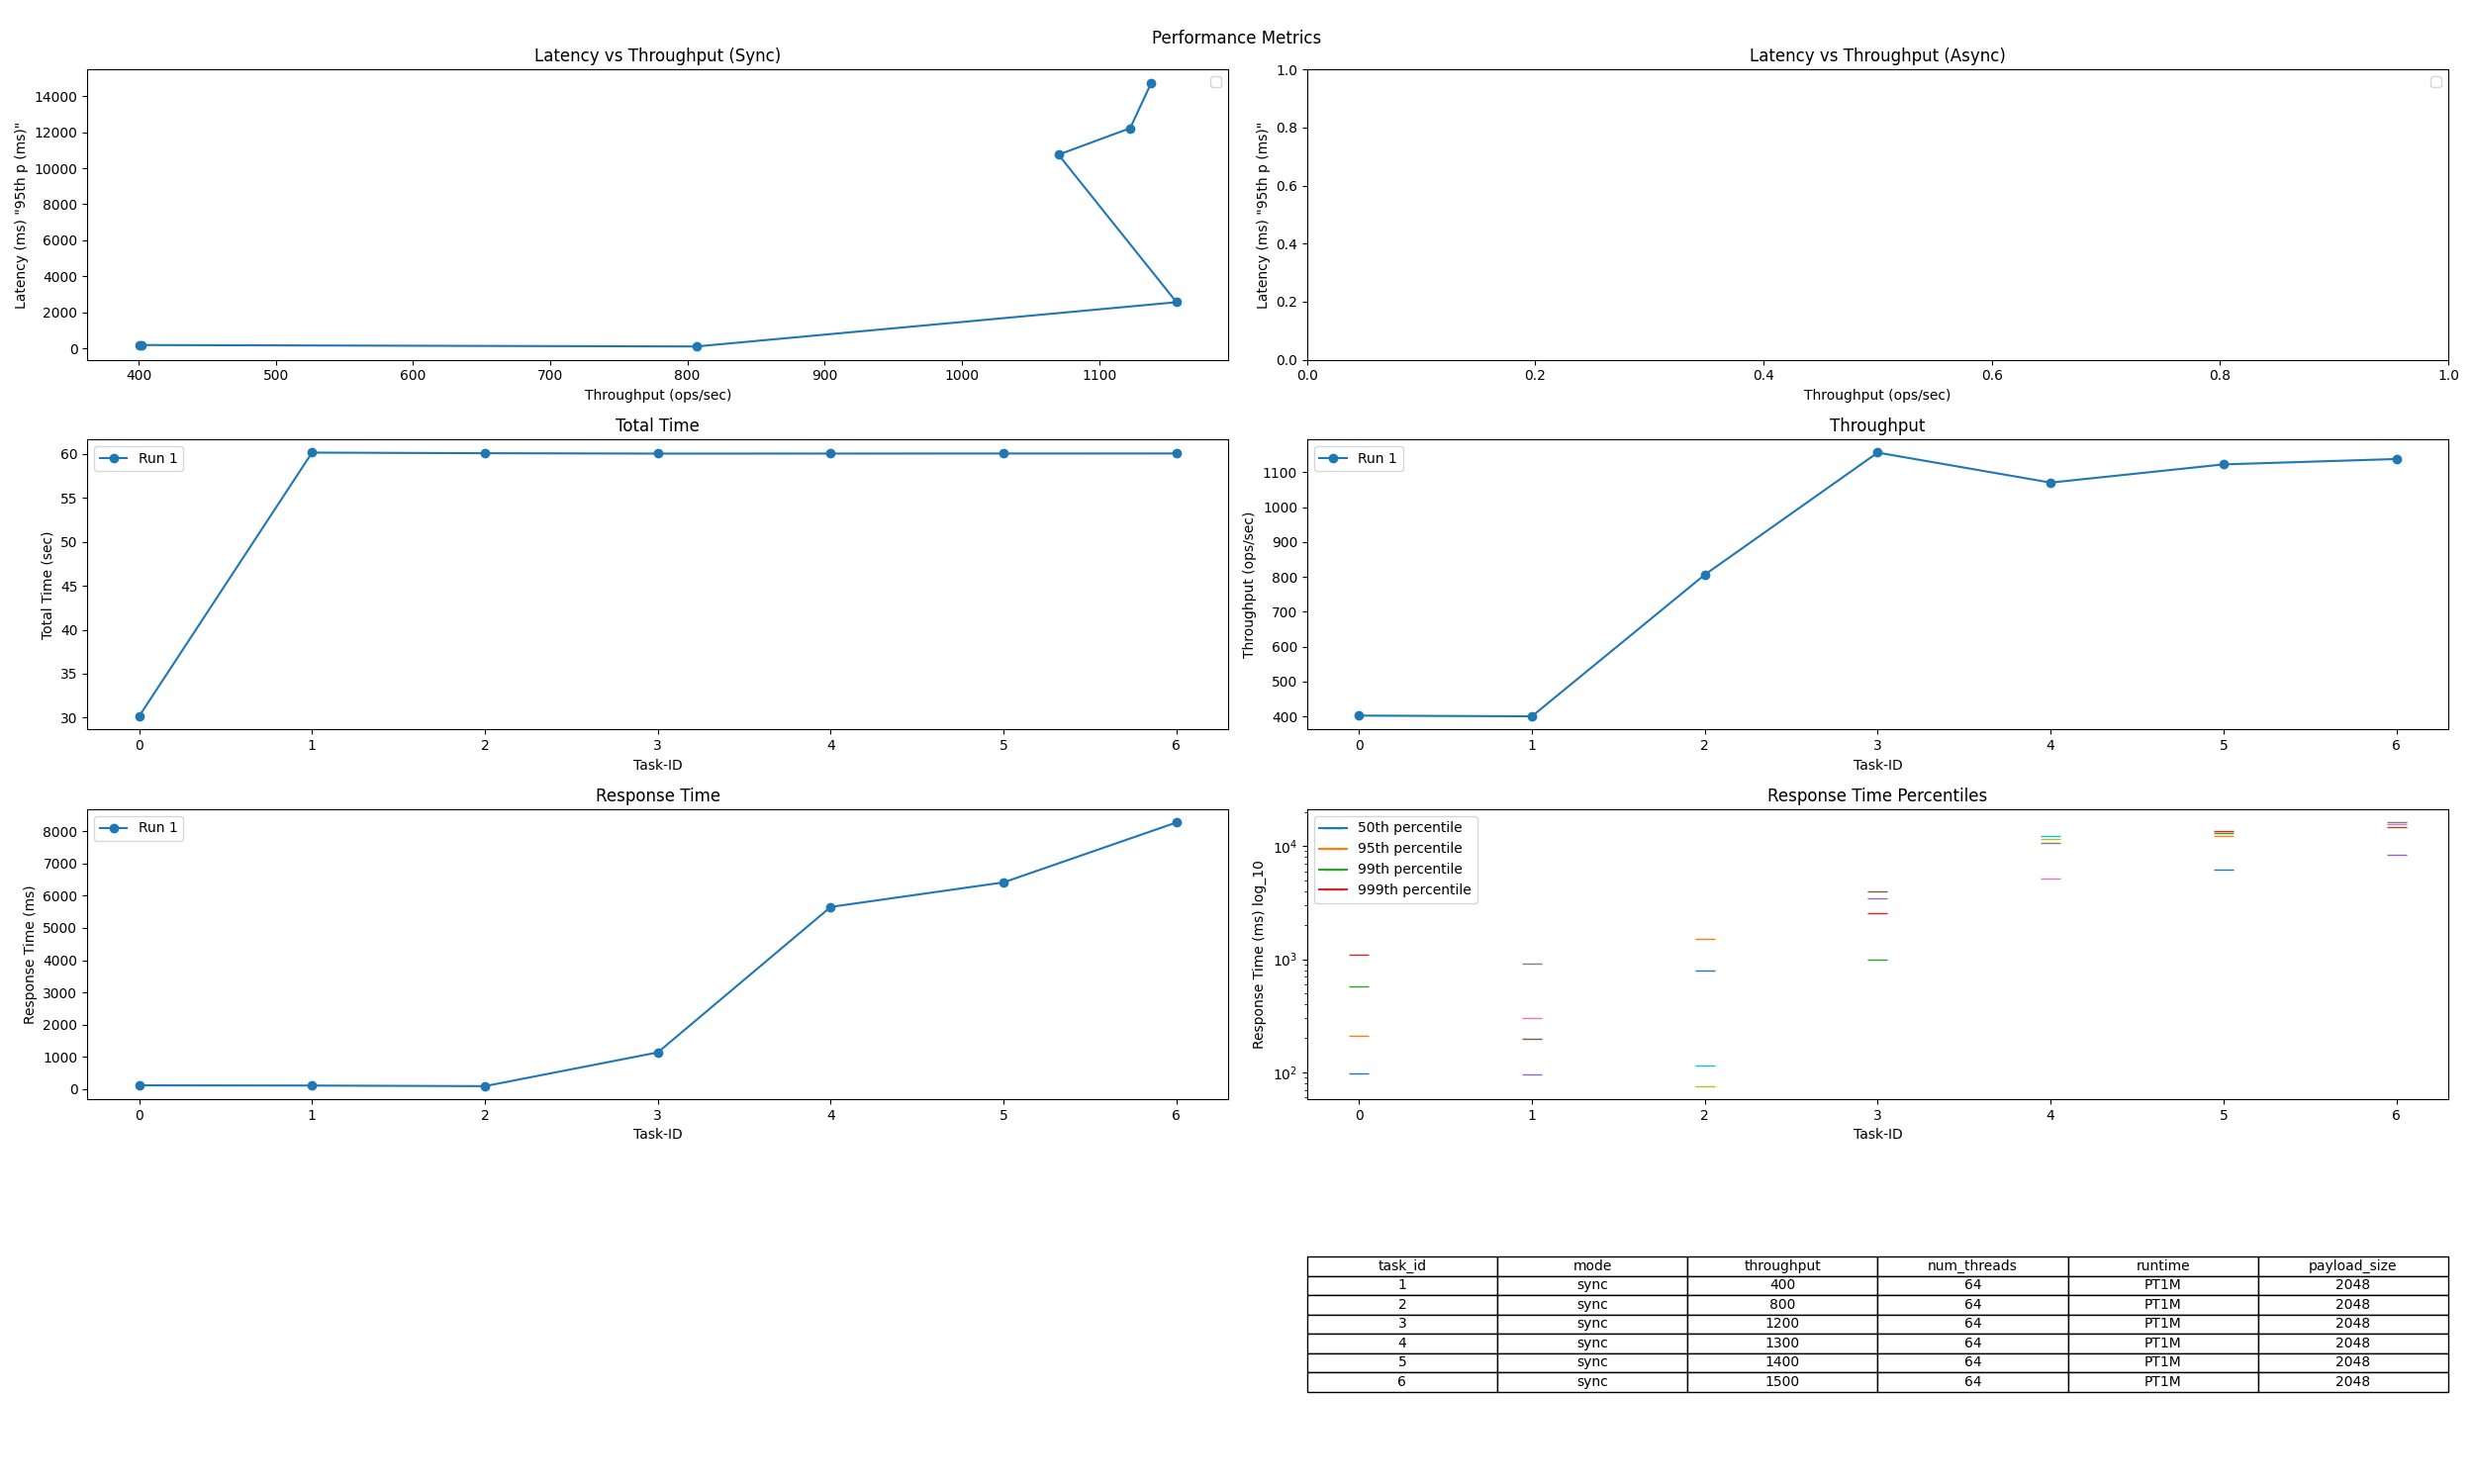

The file beside this chart, header and first rows:
Task-ID, async / sync, intended load (ops/s), thread num, runtime, req size [B], Total Time (sec), Tput (ops/sec), Resp. Time (ms), 50th p (ms), 95th p (ms), 99th p (ms), 999th p (ms)
0, sync, 400, 64, PT30S, 2048, 30.16, 402.5, 117.6, 98.31, 208.3, 570.6, 1105
1, sync, 400, 64, PT1M, 2048, 60.15, 400.4, 111.2, 96.73, 195.9, 299.8, 908.7
2, sync, 800, 64, PT1M, 2048, 60.08, 806.4, 92.84, 75.47, 114.6, 787.8, 1508
3, sync, 1200, 64, PT1M, 2048, 60.04, 1156, 1139, 981.9, 2570, 3446, 3976
4, sync, 1300, 64, PT1M, 2048, 60.04, 1070, 5653, 5130, 10750, 11651, 12300
5, sync, 1400, 64, PT1M, 2048, 60.05, 1123, 6415, 6218, 12219, 13049, 13572
6, sync, 1500, 64, PT1M, 2048, 60.05, 1138, 8275, 8376, 14737, 15628, 16174
